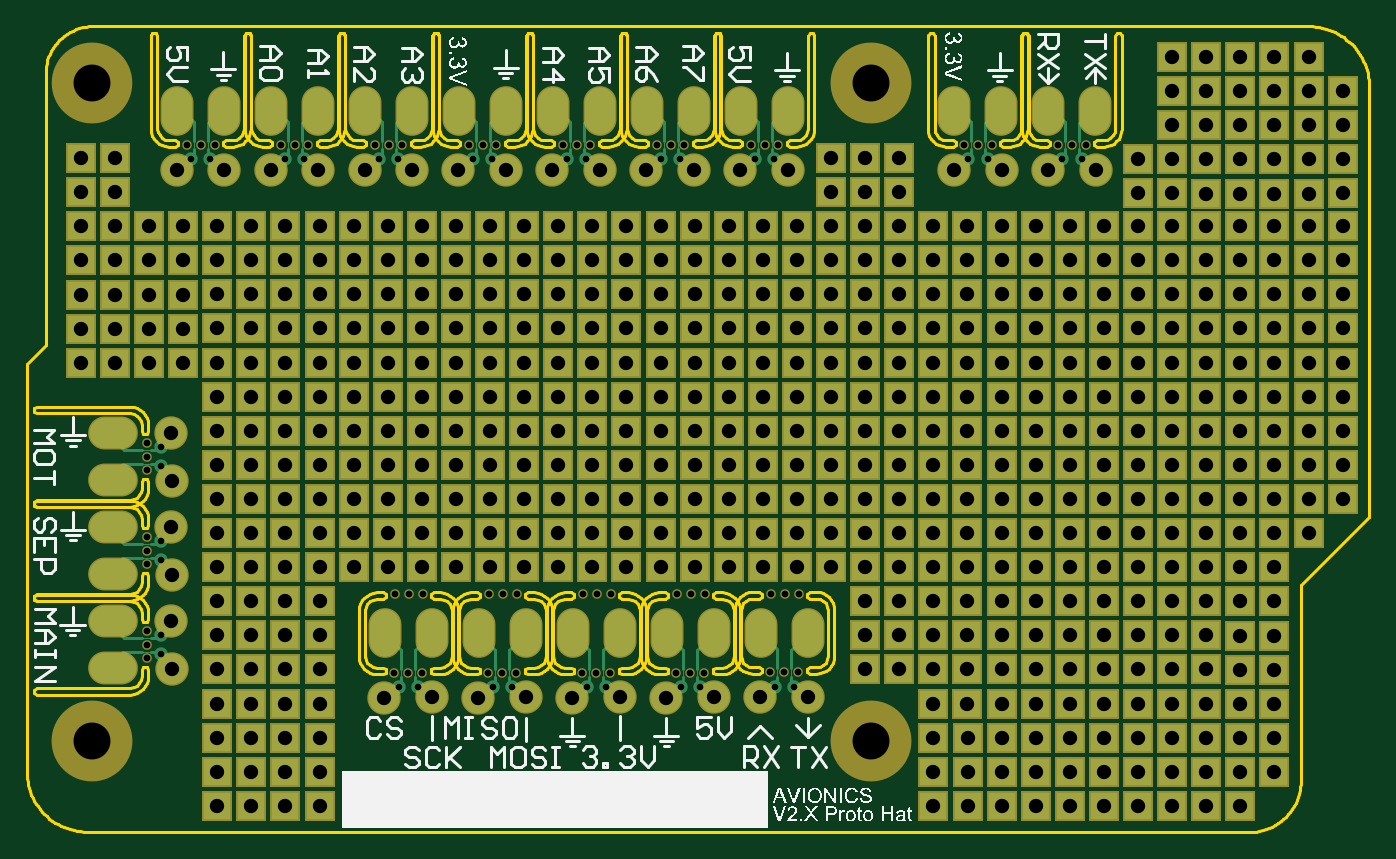
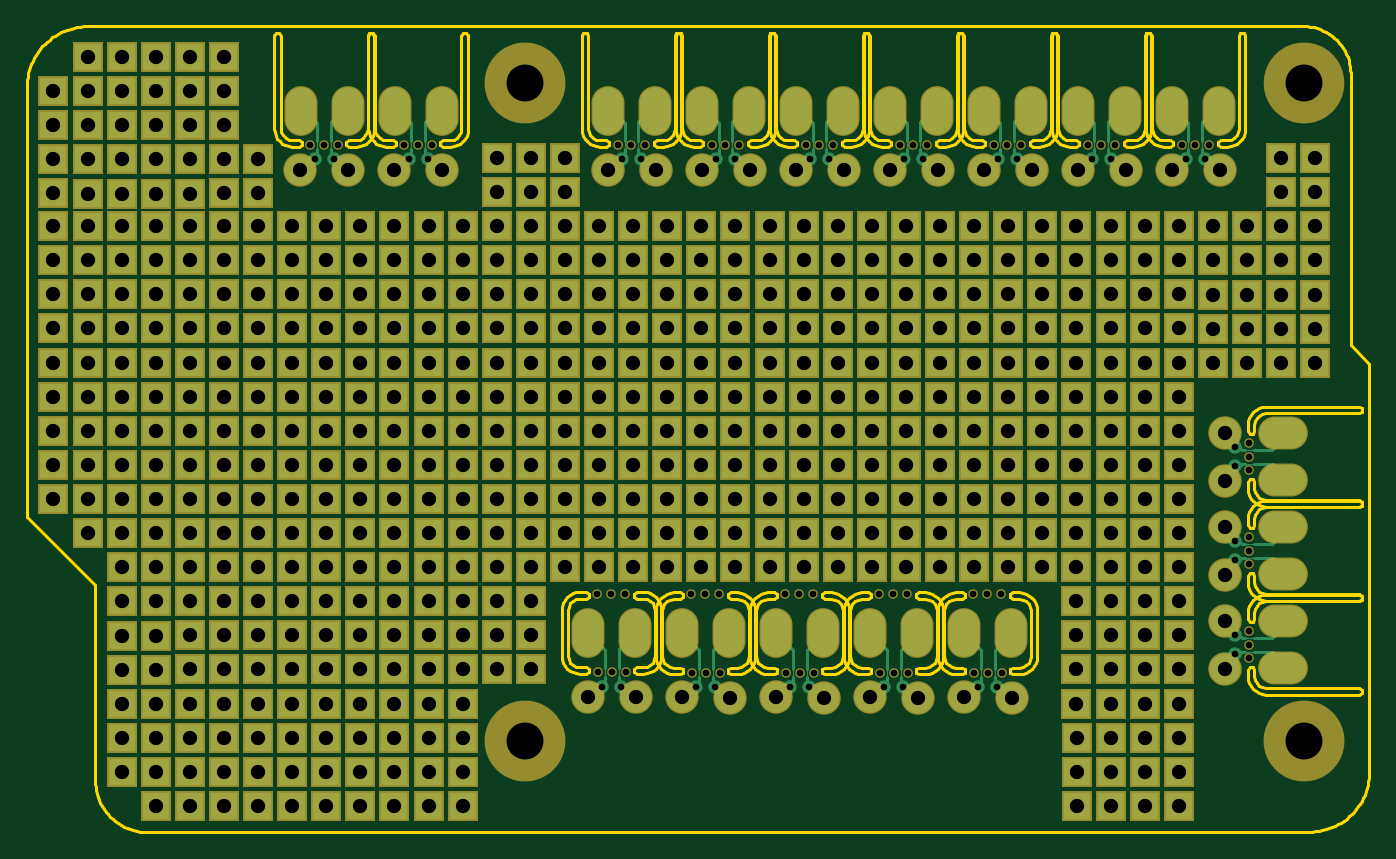
Circuit board: 7 layer files. Board 100.0 x 60.0 mm.
- drill: HAT PCB-RoundHoles.TXT (6303 bytes)
- bottom_copper: HAT PCB.GBL (19187 bytes)
- bottom_mask: HAT PCB.GBS (13287 bytes)
- outline: HAT PCB.GKO (24303 bytes)
- top_copper: HAT PCB.GTL (19212 bytes)
- top_silk: HAT PCB.GTO (88363 bytes)
- top_mask: HAT PCB.GTS (13286 bytes)

=== drill: HAT PCB-RoundHoles.TXT ===
M48
;Layer_Color=9474304
;FILE_FORMAT=2:5
INCH,TZ
;TYPE=PLATED
T1F00S00C0.01968
T2F00S00C0.04200
;TYPE=NON_PLATED
T4F00S00C0.02000
T5F00S00C0.10827
%
T01
X629366Y240154
X651303
X656928
X678866
X684491
X706428
X712053
X733991Y240267
X739616
X623741Y240154
X553950Y249757
Y255382
Y277319
Y282944
Y304882
Y310507
X562844Y394875
X568469
X590407
X596032
X617969
X623594
X645532
X651157
X673094
X678719
X700657
X706282
X728219
X733844
X790769
X796394
X818332
X823957
T02
X790538Y205212
Y215212
Y225213
X800537
X810538
Y215212
Y205212
X820537
X830538
Y215212
Y225213
X840537
X850537
X860538
X870525Y225200
X880525
Y215200
X870525
Y205200
X860513
X850537Y205212
Y215212
X860538
X840537
Y205212
X820537Y215212
Y225213
X820512Y235275
X810513
X800513
Y245275
X790513
Y235275
Y255275
X800513
Y265275
Y275275
X790513
Y285275
Y295275
Y305275
X800513
Y295275
Y285275
X810513
X820512
X830513
Y295275
Y305275
X840512
X850513
Y295275
Y285275
Y275275
Y265275
X840512
Y255275
Y245275
X830513
X820512
Y255275
Y265275
X810513
Y255275
Y245275
X830513Y235275
X840512
X850513
Y245275
X860513
Y235275
X870525Y235200
X880525
Y245200
Y255200
X870525
Y245200
Y265275
Y275275
X880525
Y285275
Y295275
Y305275
X870525
Y295275
Y285275
X860513
Y275275
Y265275
Y255275
X850513
X830513
Y265275
Y275275
X840512
Y285275
Y295275
X820512
X810513
Y305275
X820512
Y275275
X810513
X790513Y265275
X800537Y215212
Y205212
X880525Y265275
X890525Y285275
Y295275
X900525
Y305275
X890525
X860513
Y295275
X780513
Y285275
X770512
X760512
X750513
X740513
Y295275
Y305275
X730513
Y295275
Y285275
Y275275
X740513
X750513
X760512
X770512
X780513
Y265275
X770512
Y255275
X780513
Y245275
Y235275
X780538Y225213
Y215212
Y205212
X770512Y245275
X760512
Y255275
Y265275
Y295275
X750513
Y305275
X760512
X770512
Y295275
X780513Y305275
X720512
X710512
Y295275
X720512
Y285275
Y275275
X710512
Y285275
X700513
X690513
X680513
X670512
X660512
Y295275
Y305275
X650513
Y295275
Y285275
Y275275
X660512
X670512
X680513
X690513
X700513
Y295275
X690513
X680513
X670512
Y305275
X680513
X690513
X700513
X640513
Y295275
Y285275
X630513
Y275275
X640513
X630513Y295275
Y305275
X633528Y237117
X647028Y237004
X661091Y237117
X674591Y237004
X688653Y237117
X702153Y237004
X716216Y237117
X729716
X743778Y237229
X619466Y237004
X600513Y235275
X600500Y225325
X590500
X590513Y235275
X580513
X580500Y225325
X570500
X570512Y235275
Y245275
Y255275
Y265275
X580513
Y255275
Y245275
X590513
X600513
Y255275
X590513
Y265275
X600513
Y275275
X610512
X620512
Y285275
Y295275
Y305275
X610512
Y295275
Y285275
X600513
Y295275
Y305275
X590513
Y295275
Y285275
Y275275
X580513
Y285275
X570512
Y275275
X557100Y273044
X556987Y259544
X557100Y245482
X556987Y287107
X557100Y300607
X570512Y305275
Y295275
X580513
Y305275
X580500Y215325
X570500
Y205325
X580500
X590500
Y215325
X600500
Y205325
X600513Y315275
X610512
X620512
Y325275
Y335275
Y345275
Y355275
Y365275
X610512
X600513
X590513
X580513
Y375275
X570512
Y365275
Y355275
X580513
X590513
X600513
X610512
Y345275
Y335275
Y325275
X600513
Y335275
Y345275
X590513
Y335275
Y325275
Y315275
X580513
Y325275
X570512
Y315275
X556987Y314669
X560488Y335225
Y345225
X550488
Y335225
X540487
X530487
Y345225
X540487
Y355225
X530487
Y365225
Y375225
Y385225
X540487
Y375225
Y365225
X550488
X560488
Y355225
X550488
Y375225
X560488
X558569Y391725
X572632Y391838
X586132Y391725
X600194Y391838
X613694Y391725
X610512Y375275
X600513
X590513
X620512
X580513Y345275
Y335275
X570512
Y345275
X540487Y395225
X530487
X627757Y391838
X641257Y391725
X655319Y391838
X668819Y391725
X682882Y391838
X696382Y391725
X710444Y391838
X723944Y391725
X738007Y391838
X750513Y395275
Y385275
X760512
Y375275
Y365275
X770512
Y355275
Y345275
X760512
Y335275
Y325275
X750513
X740513
Y335275
Y345275
X730513
X720512
X710512
Y335275
X720512
Y325275
Y315275
X710512
Y325275
X700513
X690513
X680513
X670512
X660512
Y335275
Y345275
X650513
X640513
Y355275
X630513
Y365275
Y375275
X640513
Y365275
X650513
X660512
X670512
Y375275
X680513
X690513
X700513
Y365275
Y355275
Y345275
Y335275
X690513
X680513
X670512
Y345275
X680513
X690513
Y355275
Y365275
X680513
Y355275
X670512
X660512
X650513
Y335275
X640513
Y325275
X630513
Y315275
X640513
X650513
X660512
X670512
X680513
X690513
X700513
X730513
X740513
X750513
X760512
X770512
Y325275
X780513
Y315275
Y335275
X770512
X750513
Y345275
Y355275
X760512
X780513
Y345275
Y365275
Y375275
X770512
Y385275
Y395275
X760512
X750513Y375275
Y365275
X740513
X730513
X720512
X710512
Y355275
X720512
X730513
X740513
Y375275
X730513
X720512
X710512
X660512
X650513
X630513Y345275
Y335275
X650513Y325275
X730513
Y335275
X790513
Y345275
X800513
X810513
Y355275
X820512
Y365275
Y375275
X810513
Y365275
X800513
X790513
Y355275
X800513
Y335275
X810513
Y325275
X820512
X830513
Y335275
Y345275
Y355275
Y365275
X840512
Y355275
X850513
Y365275
Y375275
X850525Y384925
Y394850
X860525
Y384850
X860513Y375275
Y365275
Y355275
Y345275
X850513
Y335275
Y325275
Y315275
X840512
X830513
X820512
X810513
X800513
X790513
Y325275
X800513
X820512Y335275
Y345275
X840512
Y335275
Y325275
X860513
Y315275
X870525
X880525
Y325275
Y335275
Y345275
X870525
Y335275
Y325275
X890525
X900525
Y315275
X890525
Y335275
X900525
Y345275
Y355275
Y365275
Y375275
X900537Y384925
Y394925
Y404925
Y414925
X890537
Y404925
X880538
Y414925
Y424925
X890537
X870525
Y414925
Y404925
X860525
X850525
Y414925
Y424925
X860525
Y414925
X870525Y394850
Y384850
Y375275
Y365275
X880525
X890525
Y375275
X890537Y384850
X880538
X880525Y375275
X880538Y394850
X890537
X890525Y355275
Y345275
X880525Y355275
X870525
X860513Y335275
X840512Y375275
X840525Y384925
Y394925
X828119Y391838
X814057Y391725
X800557Y391838
X786494Y391725
X790513Y375275
X800513
X830513
T04
X626512Y244350
X630603Y244317
X650025Y244350
X654075
X658166Y244317
X677588Y244350
X681637
X685728Y244317
X705150Y244350
X709200
X713291Y244317
X732713Y244462
X736763
X740853Y244429
X740987Y267536
X736937
X732887
X713424Y267423
X709374
X705324
X685862
X681812
X677762
X658299
X654249
X650199
X630737
X626687
X622637
X622463Y244350
X549788Y248519
Y252569
Y256619
Y276082
Y280132
Y284182
Y303644
Y307694
Y311744
X561607Y399038
X565657
X569707
X589169
X593219
X597269
X616732
X620782
X624832
X644294
X648344
X652394
X671857
X675907
X679957
X699419
X703469
X707519
X726982
X731032
X735082
X789532
X793582
X797632
X817094
X821144
X825194
T05
X762271Y224437
X533925
Y417351
X762271
M30

=== bottom_copper: HAT PCB.GBL (19187 bytes, source omitted) ===
=== bottom_mask: HAT PCB.GBS (13287 bytes, source omitted) ===
=== outline: HAT PCB.GKO (24303 bytes, source omitted) ===
=== top_copper: HAT PCB.GTL (19212 bytes, source omitted) ===
=== top_silk: HAT PCB.GTO (88363 bytes, source omitted) ===
=== top_mask: HAT PCB.GTS (13286 bytes, source omitted) ===
